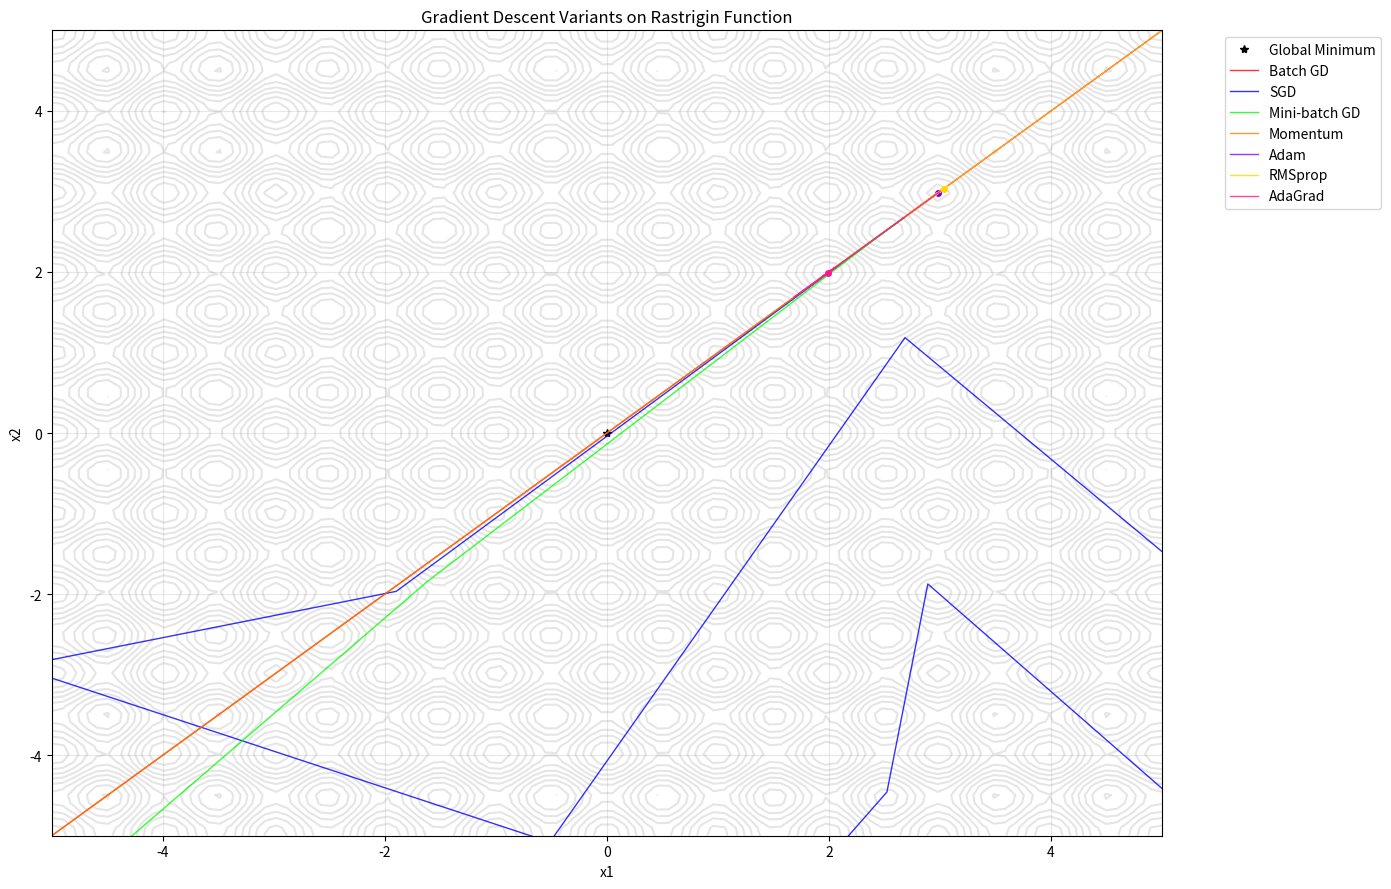

This figure's Python source: (Note: this script raises an exception after producing the figure.)
import numpy as np
import matplotlib.pyplot as plt
import matplotlib.animation as animation
from matplotlib.patches import Circle
from scipy.optimize import minimize
import warnings
warnings.filterwarnings('ignore')

class GradientDescentVisualizer:
    def __init__(self, function_type='quadratic'):
        """
        Initialize the visualizer with different function types
        """
        self.function_type = function_type
        self.setup_function()
        
    def setup_function(self):
        """Setup the optimization function and its gradient"""

        if self.function_type == 'quadratic':
            # Simple quadratic bowl: f(x,y) = x^2 + y^2
            self.f = lambda x: x[0]**2 + x[1]**2
            self.grad_f = lambda x: np.array([2*x[0], 2*x[1]])
            self.minimum = np.array([0.0, 0.0])
            
        elif self.function_type == 'rosenbrock':
            # Rosenbrock function: f(x,y) = (a-x)^2 + b(y-x^2)^2
            a, b = 1, 100
            self.f = lambda x: (a - x[0])**2 + b*(x[1] - x[0]**2)**2
            self.grad_f = lambda x: np.array([
                -2*(a - x[0]) - 4*b*x[0]*(x[1] - x[0]**2),
                2*b*(x[1] - x[0]**2)
            ])
            self.minimum = np.array([a, a**2])
            
        elif self.function_type == 'himmelblau':
            # Himmelblau's function: f(x,y) = (x^2+y-11)^2 + (x+y^2-7)^2
            self.f = lambda x: (x[0]**2 + x[1] - 11)**2 + (x[0] + x[1]**2 - 7)**2
            self.grad_f = lambda x: np.array([
                4*x[0]*(x[0]**2 + x[1] - 11) + 2*(x[0] + x[1]**2 - 7),
                2*(x[0]**2 + x[1] - 11) + 4*x[1]*(x[0] + x[1]**2 - 7)
            ])
            # One of the minima
            self.minimum = np.array([3.0, 2.0])

        elif self.function_type == 'beale':
            # Beale function: very narrow valley, tests optimizer robustness
            self.f = lambda x: ((1.5 - x[0] + x[0]*x[1])**2 + 
                            (2.25 - x[0] + x[0]*x[1]**2)**2 + 
                            (2.625 - x[0] + x[0]*x[1]**3)**2)
            self.grad_f = lambda x: np.array([
                2*(1.5 - x[0] + x[0]*x[1])*(-1 + x[1]) + 
                2*(2.25 - x[0] + x[0]*x[1]**2)*(-1 + x[1]**2) + 
                2*(2.625 - x[0] + x[0]*x[1]**3)*(-1 + x[1]**3),
                2*(1.5 - x[0] + x[0]*x[1])*(x[0]) + 
                2*(2.25 - x[0] + x[0]*x[1]**2)*(2*x[0]*x[1]) + 
                2*(2.625 - x[0] + x[0]*x[1]**3)*(3*x[0]*x[1]**2)
            ])
            self.minimum = np.array([3.0, 0.5])

        elif self.function_type == 'rastrigin':
            # Rastrigin function: highly multimodal with many local minima
            A = 10
            self.f = lambda x: (2*A + x[0]**2 - A*np.cos(2*np.pi*x[0]) + 
                            x[1]**2 - A*np.cos(2*np.pi*x[1]))
            self.grad_f = lambda x: np.array([
                2*x[0] + 2*A*np.pi*np.sin(2*np.pi*x[0]),
                2*x[1] + 2*A*np.pi*np.sin(2*np.pi*x[1])
            ])
            self.minimum = np.array([0.0, 0.0])


class BatchGradientDescent:
    """Standard Batch Gradient Descent"""
    def __init__(self, learning_rate=0.01):
        self.lr = learning_rate
        self.name = "Batch GD"
        
    def step(self, x, grad_func, **kwargs):
        grad = grad_func(x)
        return x - self.lr * grad

class StochasticGradientDescent:
    """Stochastic Gradient Descent (simulated with noise)"""
    def __init__(self, learning_rate=0.01, noise_scale=0.1):
        self.lr = learning_rate
        self.noise_scale = noise_scale
        self.name = "SGD"
        
    def step(self, x, grad_func, **kwargs):
        grad = grad_func(x)
        # Add noise to simulate stochastic behavior
        noise = np.random.normal(0, self.noise_scale, grad.shape)
        return x - self.lr * (grad + noise)

class MiniBatchGradientDescent:
    """Mini-batch Gradient Descent (simulated with reduced noise)"""
    def __init__(self, learning_rate=0.01, noise_scale=0.05):
        self.lr = learning_rate
        self.noise_scale = noise_scale
        self.name = "Mini-batch GD"
        
    def step(self, x, grad_func, **kwargs):
        grad = grad_func(x)
        # Add smaller noise to simulate mini-batch behavior
        noise = np.random.normal(0, self.noise_scale, grad.shape)
        return x - self.lr * (grad + noise)

class MomentumGD:
    """Gradient Descent with Momentum"""
    def __init__(self, learning_rate=0.01, momentum=0.9):
        self.lr = learning_rate
        self.momentum = momentum
        self.velocity = None
        self.name = "Momentum"
        
    def step(self, x, grad_func, **kwargs):
        grad = grad_func(x)
        if self.velocity is None:
            self.velocity = np.zeros_like(x)
        
        self.velocity = self.momentum * self.velocity + self.lr * grad
        return x - self.velocity

class AdamOptimizer:
    """Adam Optimizer"""
    def __init__(self, learning_rate=0.01, beta1=0.9, beta2=0.999, epsilon=1e-8):
        self.lr = learning_rate
        self.beta1 = beta1
        self.beta2 = beta2
        self.epsilon = epsilon
        self.m = None  # First moment
        self.v = None  # Second moment
        self.t = 0     # Time step
        self.name = "Adam"
        
    def step(self, x, grad_func, **kwargs):
        grad = grad_func(x)
        self.t += 1
        
        if self.m is None:
            self.m = np.zeros_like(x)
            self.v = np.zeros_like(x)
        
        # Update biased first and second moment estimates
        self.m = self.beta1 * self.m + (1 - self.beta1) * grad
        self.v = self.beta2 * self.v + (1 - self.beta2) * (grad ** 2)
        
        # Compute bias-corrected moment estimates
        m_hat = self.m / (1 - self.beta1 ** self.t)
        v_hat = self.v / (1 - self.beta2 ** self.t)
        
        return x - self.lr * m_hat / (np.sqrt(v_hat) + self.epsilon)

class RMSpropOptimizer:
    """RMSprop Optimizer"""
    def __init__(self, learning_rate=0.01, gamma=0.9, epsilon=1e-8):
        self.lr = learning_rate
        self.gamma = gamma
        self.epsilon = epsilon
        self.v = None
        self.name = "RMSprop"
        
    def step(self, x, grad_func, **kwargs):
        grad = grad_func(x)
        
        if self.v is None:
            self.v = np.zeros_like(x)
        
        self.v = self.gamma * self.v + (1 - self.gamma) * (grad ** 2)
        return x - self.lr * grad / (np.sqrt(self.v) + self.epsilon)

class AdaGradOptimizer:
    """AdaGrad Optimizer"""
    def __init__(self, learning_rate=0.1, epsilon=1e-8):
        self.lr = learning_rate
        self.epsilon = epsilon
        self.G = None
        self.name = "AdaGrad"
        
    def step(self, x, grad_func, **kwargs):
        grad = grad_func(x)
        
        if self.G is None:
            self.G = np.zeros_like(x)
        
        self.G += grad ** 2
        return x - self.lr * grad / (np.sqrt(self.G) + self.epsilon)

def run_optimization(optimizer, visualizer, start_point, max_iterations=1000):
    """Run optimization and return the path"""
    path = [start_point.copy()]
    x = start_point.copy()
    
    for i in range(max_iterations):
        x_new = optimizer.step(x, visualizer.grad_f)
        path.append(x_new.copy())
        
        # Check for convergence
        if np.linalg.norm(x_new - x) < tol:
            break
            
        x = x_new
        
        # Prevent divergence
        if np.linalg.norm(x) > 10:
            break
    
    return np.array(path)

def create_contour_plot(visualizer, xlim=(-3, 3), ylim=(-3, 3)):
    """Create contour plot of the function"""
    x = np.linspace(xlim[0], xlim[1], 100)
    y = np.linspace(ylim[0], ylim[1], 100)
    X, Y = np.meshgrid(x, y)
    Z = np.zeros_like(X)
    
    for i in range(X.shape[0]):
        for j in range(X.shape[1]):
            Z[i, j] = visualizer.f(np.array([X[i, j], Y[i, j]]))
    
    return X, Y, Z

def animate_optimization(function_type='quadratic', start_point=None):
    """Create animation comparing all optimization methods"""
    visualizer = GradientDescentVisualizer(function_type)



    if start_point is None:
        if function_type == 'quadratic':
            start_point = np.array([2.5, 2.0])
        elif function_type == 'rosenbrock':
            start_point = np.array([-1.0, 1.0])
        elif function_type == 'beale':
            start_point = np.array([1.0, 1.0])
        elif function_type == 'rastrigin':
            start_point = np.array([3.0, 3.0])
        else: # himmelblau
            start_point = np.array([0.0, 0.0])

    # Set up contour plot
    if function_type == 'rosenbrock':
        xlim, ylim = (-2, 2), (-1, 3)
    elif function_type == 'himmelblau':
        xlim, ylim = (-5, 5), (-5, 5)
    elif function_type == 'beale':
        xlim, ylim = (-1, 5), (-1, 2)
    elif function_type == 'rastrigin':
        xlim, ylim = (-5, 5), (-5, 5)
    else:
        xlim, ylim = (-3, 3), (-3, 3)



    # Initialize optimizers
    optimizers = [
        BatchGradientDescent(learning_rate=0.1),
        StochasticGradientDescent(learning_rate=0.1, noise_scale=0.1),
        MiniBatchGradientDescent(learning_rate=0.1, noise_scale=0.05),
        MomentumGD(learning_rate=0.05, momentum=0.9),
        AdamOptimizer(learning_rate=0.1),
        RMSpropOptimizer(learning_rate=0.1),
        AdaGradOptimizer(learning_rate=0.5)
    ]
    
    # Run optimizations
    paths = {}
    for opt in optimizers:
        # Reset optimizer state
        if hasattr(opt, 'velocity'):
            opt.velocity = None
        if hasattr(opt, 'm'):
            opt.m = None
            opt.v = None
            opt.t = 0
        if hasattr(opt, 'G'):
            opt.G = None
        
        path = run_optimization(opt, visualizer, start_point)
        paths[opt.name] = path
    
    # Create the plot
    fig, ax = plt.subplots(figsize=(14, 9))
        
    X, Y, Z = create_contour_plot(visualizer, xlim, ylim)
    
    # Plot contours
    contour = ax.contour(X, Y, Z, levels=20, alpha=0.2, colors='gray')
    
    # Plot minimum
    ax.plot(visualizer.minimum[0], visualizer.minimum[1], 'k*', 
            markersize=6, label='Global Minimum')
    
    # Colors for different optimizers (high contrast)
    colors = ['#FF0000', '#0000FF', '#00FF00', '#FF8000', '#8000FF', '#FFD700', '#FF1493']
    
    # Initialize line objects
    lines = {}
    points = {}
    for i, (name, path) in enumerate(paths.items()):
        line, = ax.plot([], [], color=colors[i], linewidth=1, 
                       label=name, alpha=0.8)
        point, = ax.plot([], [], 'o', color=colors[i], markersize=4)
        lines[name] = line
        points[name] = point
    
    ax.set_xlim(xlim)
    ax.set_ylim(ylim)
    ax.set_xlabel('x1')
    ax.set_ylabel('x2')
    ax.set_title(f'Gradient Descent Variants on {function_type.title()} Function')
    ax.legend(bbox_to_anchor=(1.05, 1), loc='upper left')
    ax.grid(True, alpha=0.3)
    
    # Animation function
    max_length = max(len(path) for path in paths.values())
    
    def animate(frame):
        for name, path in paths.items():
            if frame < len(path):
                # Update trajectory
                lines[name].set_data(path[:frame+1, 0], path[:frame+1, 1])
                # Update current position
                points[name].set_data([path[frame, 0]], [path[frame, 1]])
            else:
                # Keep showing the full path if this optimizer has converged
                lines[name].set_data(path[:, 0], path[:, 1])
                points[name].set_data([path[-1, 0]], [path[-1, 1]])
        
        return list(lines.values()) + list(points.values())
    
    # Create animation (much slower for detailed observation)
    anim = animation.FuncAnimation(fig, animate, frames=frames,
                                 interval=interval, blit=True, repeat=False)
    
    plt.tight_layout()
    return fig, anim, paths

def plot_convergence_comparison(paths, visualizer):
    """Plot convergence curves for all optimizers"""
    fig, (ax1, ax2) = plt.subplots(1, 2, figsize=(15, 6))
    
    colors = ['blue', 'red', 'green', 'orange', 'purple', 'brown', 'pink']
    
    for i, (name, path) in enumerate(paths.items()):
        # Calculate function values
        func_values = [visualizer.f(point) for point in path]
        distances = [np.linalg.norm(point - visualizer.minimum) for point in path]
        
        ax1.semilogy(func_values, color=colors[i], label=name, linewidth=2)
        ax2.semilogy(distances, color=colors[i], label=name, linewidth=2)
    
    ax1.set_xlabel('Iteration')
    ax1.set_ylabel('Function Value (log scale)')
    ax1.set_title('Convergence: Function Value')
    ax1.legend()
    ax1.grid(True, alpha=0.3)
    
    ax2.set_xlabel('Iteration')
    ax2.set_ylabel('Distance to Minimum (log scale)')
    ax2.set_title('Convergence: Distance to Minimum')
    ax2.legend()
    ax2.grid(True, alpha=0.3)
    
    plt.tight_layout()
    return fig


# Example usage - just show animations
if __name__ == "__main__":

    interval = 250
    tol = 1e-6
    frames=500

    # Choose which function to animate ('quadratic', 'rosenbrock', or 'himmelblau' or 'beale' or 'rastrigin')
    function_to_animate = 'rastrigin'  
    
    # Create and show only the animation
    fig_anim, anim, paths = animate_optimization(function_to_animate)
    plt.show()
    
    anim.save(f'gradient_descent_{function_to_animate}.mp4', writer='ffmpeg', fps=10)
